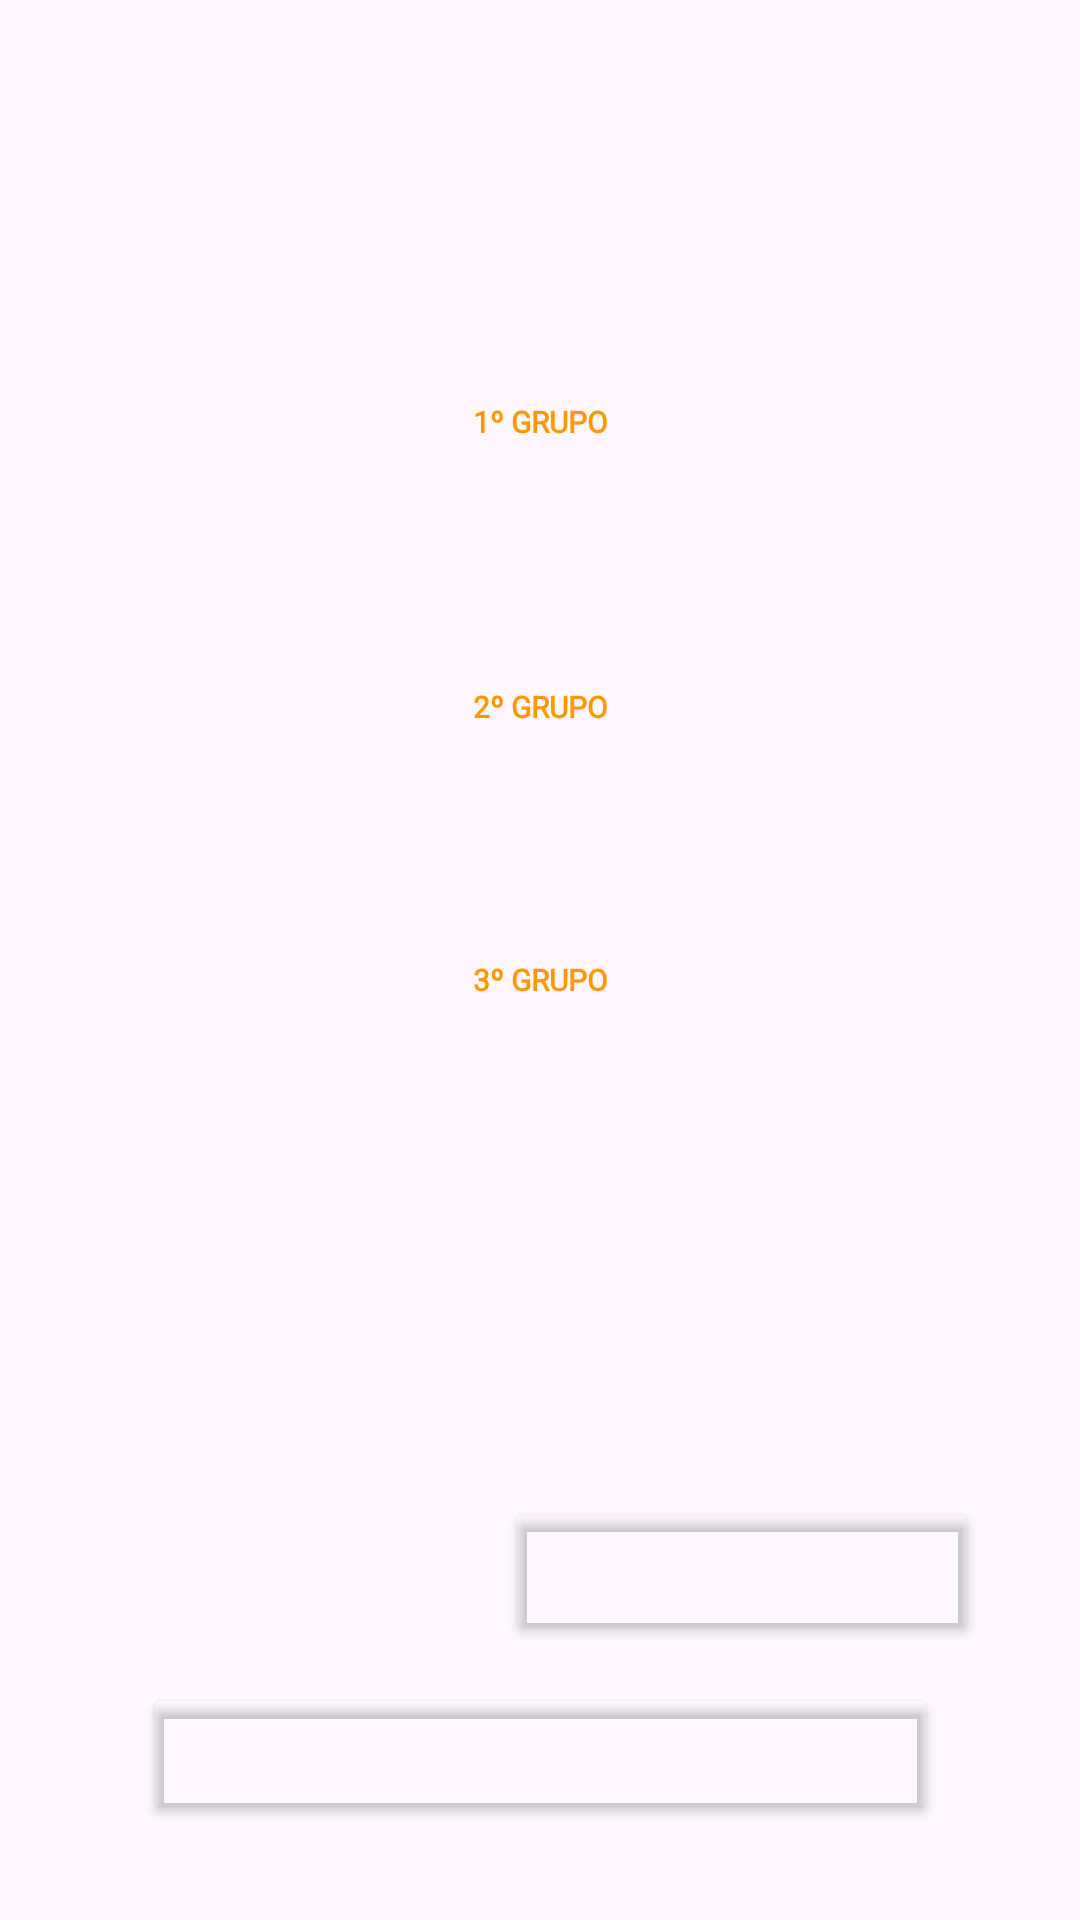

Layout XML and referenced resources for this Android screen:
<!-- AndroidManifest.xml: application theme Theme.StardewValley -->
<!-- res/layout/activity_personagens.xml -->
<?xml version="1.0" encoding="utf-8"?>
<androidx.constraintlayout.widget.ConstraintLayout xmlns:android="http://schemas.android.com/apk/res/android"
    xmlns:app="http://schemas.android.com/apk/res-auto"
    xmlns:tools="http://schemas.android.com/tools"
    android:layout_width="match_parent"
    android:layout_height="match_parent"
    tools:context=".Personagens">

    <ImageView
        android:id="@+id/imageView2"
        android:layout_width="wrap_content"
        android:layout_height="wrap_content"
        app:srcCompat="@drawable/personagens"
        tools:ignore="MissingConstraints" />

    <ImageView
        android:id="@+id/imageView3"
        android:layout_width="wrap_content"
        android:layout_height="wrap_content"
        app:srcCompat="@drawable/personagens"
        tools:ignore="MissingConstraints"
        tools:layout_editor_absoluteX="0dp"
        tools:layout_editor_absoluteY="0dp" />

    <Button
        android:id="@+id/button_site"
        android:layout_width="158dp"
        android:layout_height="49dp"
        android:layout_marginBottom="92dp"
        android:backgroundTint="#001C0101"
        android:text="Button"
        android:textColor="#00FFFFFF"
        app:layout_constraintBottom_toBottomOf="parent"
        app:layout_constraintEnd_toEndOf="parent"
        app:layout_constraintHorizontal_bias="0.833"
        app:layout_constraintStart_toStartOf="parent"
        tools:ignore="MissingConstraints" />

    <Button
        android:id="@+id/button_voltar"
        android:layout_width="265dp"
        android:layout_height="47dp"
        android:layout_marginBottom="32dp"
        android:backgroundTint="#00000000"
        android:onClick="MainActivity"
        android:text="Button"
        android:textColor="#00FFFFFF"
        app:layout_constraintBottom_toBottomOf="parent"
        app:layout_constraintEnd_toEndOf="parent"
        app:layout_constraintStart_toStartOf="parent"
        tools:ignore="MissingConstraints" />

    <TextView
        android:id="@+id/textView4"
        android:layout_width="175dp"
        android:layout_height="31dp"
        android:layout_marginTop="64dp"
        android:elegantTextHeight="true"
        android:fontFamily="@font/press_start_2p"
        android:text="2º GRUPO"
        android:textAlignment="center"
        android:textAllCaps="false"
        android:textColor="#FF9800"
        android:textSize="10sp"
        android:textStyle="bold"
        app:layout_constraintEnd_toEndOf="parent"
        app:layout_constraintStart_toStartOf="parent"
        app:layout_constraintTop_toBottomOf="@+id/textView6"
        tools:ignore="MissingConstraints" />

    <TextView
        android:id="@+id/textView6"
        android:layout_width="175dp"
        android:layout_height="31dp"
        android:layout_marginTop="132dp"
        android:elegantTextHeight="true"
        android:fontFamily="@font/press_start_2p"
        android:text="1º GRUPO"
        android:textAlignment="center"
        android:textAllCaps="false"
        android:textColor="#FF9800"
        android:textSize="10sp"
        android:textStyle="bold"
        app:layout_constraintEnd_toEndOf="parent"
        app:layout_constraintStart_toStartOf="parent"
        app:layout_constraintTop_toTopOf="parent"
        tools:ignore="MissingConstraints" />

    <TextView
        android:id="@+id/textView5"
        android:layout_width="175dp"
        android:layout_height="31dp"
        android:layout_marginTop="60dp"
        android:elegantTextHeight="true"
        android:fontFamily="@font/press_start_2p"
        android:text="3º GRUPO"
        android:textAlignment="center"
        android:textAllCaps="false"
        android:textColor="#FF9800"
        android:textSize="10sp"
        android:textStyle="bold"
        app:layout_constraintEnd_toEndOf="parent"
        app:layout_constraintStart_toStartOf="parent"
        app:layout_constraintTop_toBottomOf="@+id/textView4"
        tools:ignore="MissingConstraints" />

</androidx.constraintlayout.widget.ConstraintLayout>
<!-- resources referenced by this layout -->
<resources>
  <style name="Theme.StardewValley" parent="Base.Theme.StardewValley" />
  <style name="Base.Theme.StardewValley" parent="Theme.Material3.DayNight.NoActionBar">
          
          
      </style>
</resources>
